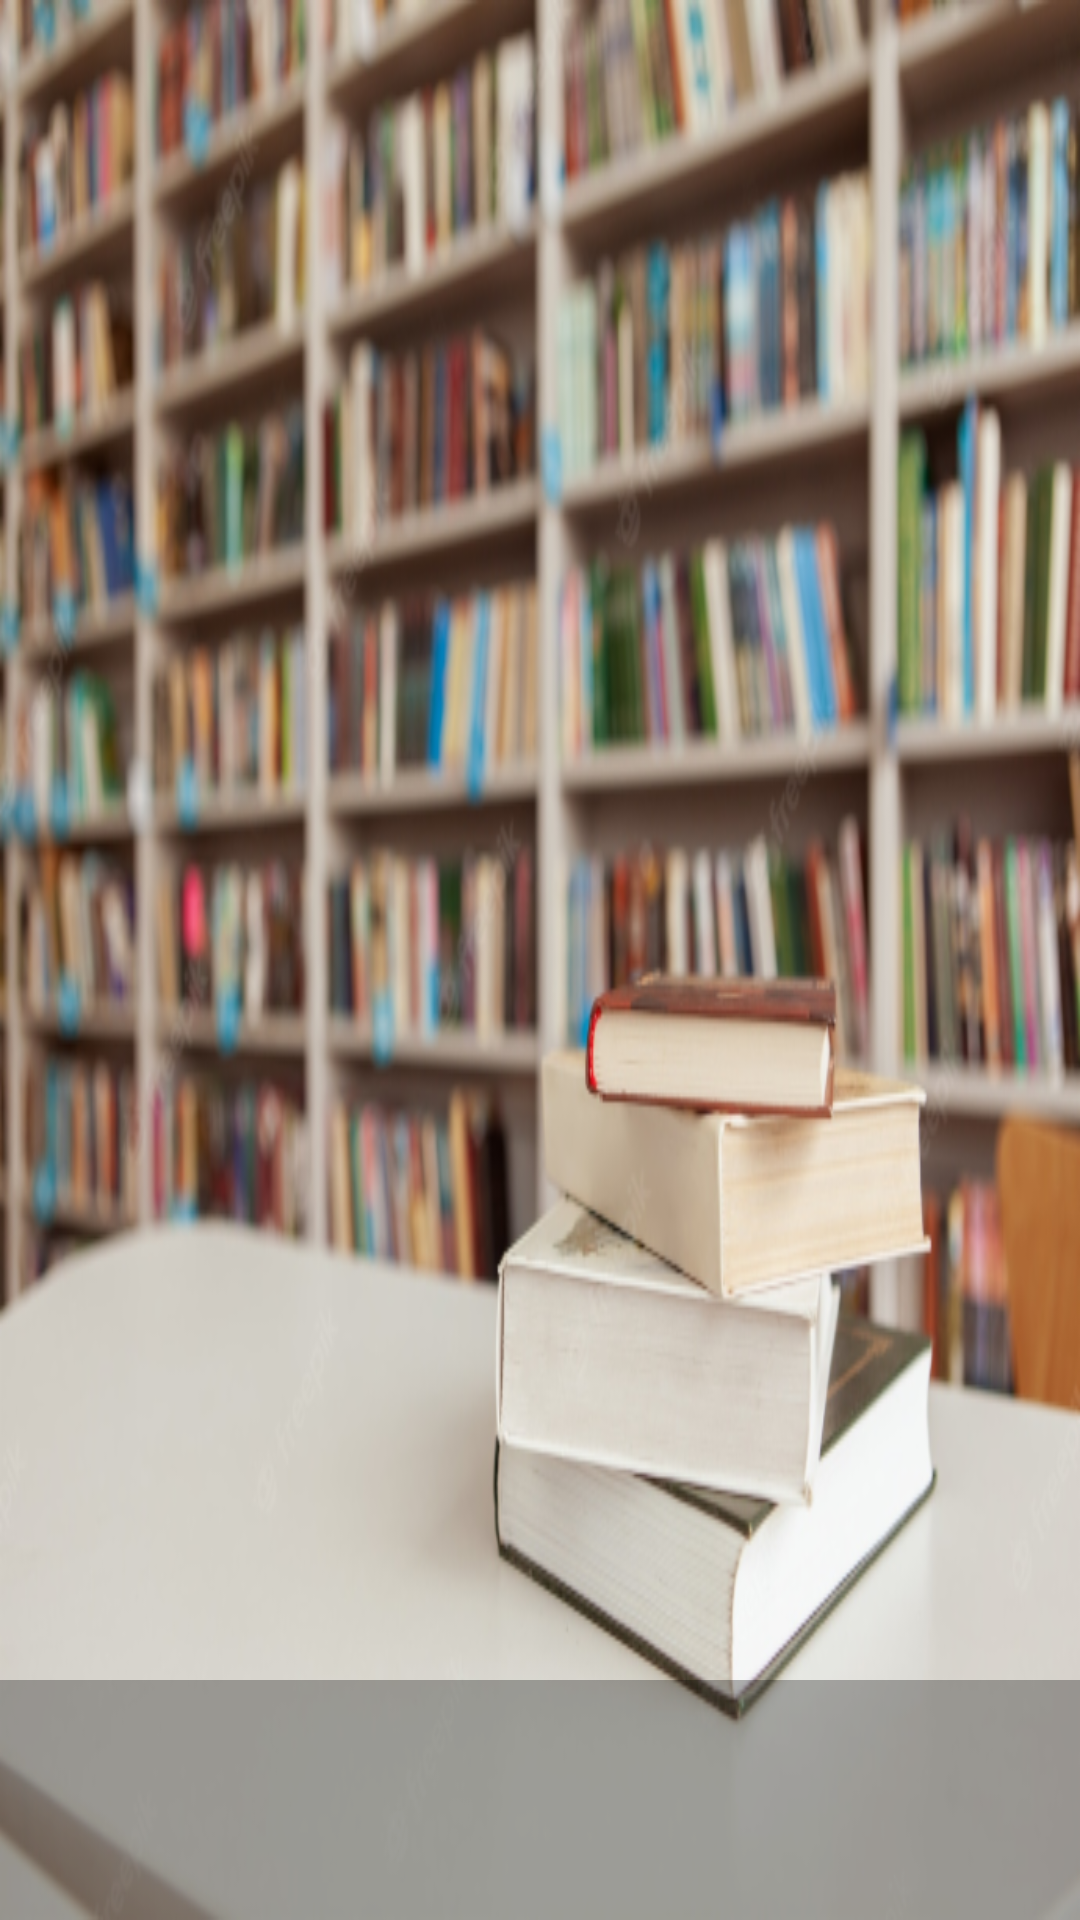

Here is an Android app screen rendered from its layout file. Give the layout XML and the strings, colors and styles it references.
<!-- AndroidManifest.xml: application theme Theme.EPerpus -->
<!-- res/layout/nav_header.xml -->
<?xml version="1.0" encoding="utf-8"?>
<LinearLayout xmlns:android="http://schemas.android.com/apk/res/android"
    android:orientation="vertical"
    android:layout_width="match_parent"
    android:layout_height="150dp"
    android:background="@drawable/dashboard"
    android:gravity="bottom"
    android:theme="@style/ThemeOverlay.AppCompat.Dark">

    <RelativeLayout
        android:layout_width="match_parent"
        android:layout_height="80dp"
        android:background = "#4B000000">

        <LinearLayout
            android:layout_width="match_parent"
            android:layout_height="match_parent"
            android:orientation="vertical">

            <TextView
                android:id="@+id/nama_user"
                android:layout_width="wrap_content"
                android:layout_height="wrap_content"
                android:layout_marginStart="10dp"
                android:fontFamily="sans-serif"
                android:textColor="@color/white"
                android:textSize="20sp"
                android:layout_marginTop="10dp"
                android:textStyle="bold" />

            <TextView
                android:id="@+id/npm_user"
                android:layout_width="wrap_content"
                android:layout_height="wrap_content"
                android:layout_marginStart="10dp"
                android:layout_marginTop="5dp"
                android:fontFamily="sans-serif"
                android:textColor="@color/white"
                android:textSize="18sp"/>

        </LinearLayout>


    </RelativeLayout>

</LinearLayout>
<!-- resources referenced by this layout -->
<resources>
  <!-- drawable dashboard: png bitmap (drawable-ldpi, 366371 bytes) -->
  <style name="Theme.EPerpus" parent="Theme.MaterialComponents.DayNight.NoActionBar">
          
          <item name="colorPrimary">#F25353</item>
          <item name="colorPrimaryVariant">#C52727</item>
          <item name="colorOnPrimary">@color/white</item>
          
          <item name="colorSecondary">@color/teal_200</item>
          <item name="colorSecondaryVariant">@color/teal_700</item>
          <item name="colorOnSecondary">@color/black</item>
          
          <item name="android:statusBarColor" tools:targetApi="l">?attr/colorPrimaryVariant</item>
          
      </style>
  <!-- not gathered from this repository: default colours our renderer supplied (Android Studio template values) -->
  <color name="teal_200">#FF03DAC5</color>
  <color name="teal_700">#FF018786</color>
  <color name="black">#FF000000</color>
  <color name="white">#FFFFFFFF</color>
</resources>
